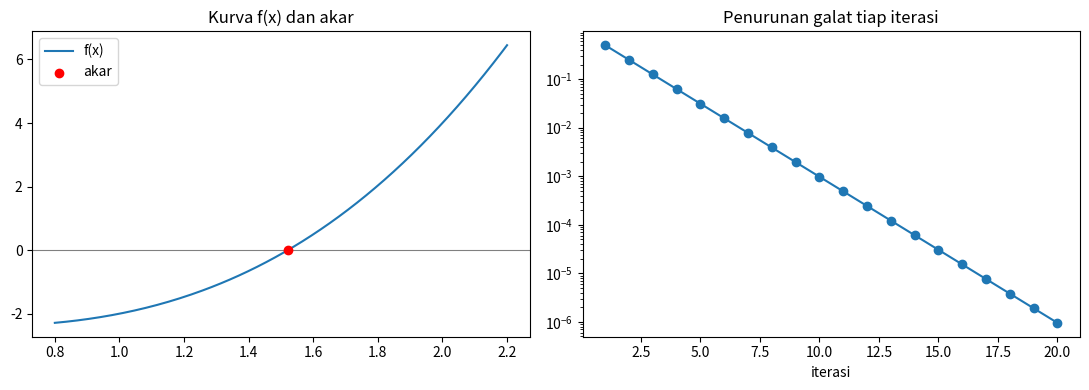

Python code for this plot:
import numpy as np  # operasi numerik
import pandas as pd  # membuat tabel iterasi
import matplotlib.pyplot as plt  # menggambar grafik

def f(x):  # fungsi yang akan dicari akarnya
    return x**3 - x - 2  # f(x) = x^3 - x - 2

a, b = 1.0, 2.0  # batas kiri dan kanan selang awal
print("f(a) =", f(a))  # nilai fungsi di batas kiri (negatif)
print("f(b) =", f(b))  # nilai fungsi di batas kanan (positif)
print("Ada akar di [a,b]?", f(a) * f(b) < 0)  # True berarti tanda berbeda sehingga akar terjamin ada

def bisection(f, a, b, tol=1e-6, maks_iter=100):  # input: fungsi, selang, toleransi, batas iterasi
    fa = f(a)  # nilai fungsi di a, disimpan agar tidak dihitung ulang
    if fa * f(b) > 0:  # jika tanda sama, metode tidak bisa dipakai
        raise ValueError("f(a) dan f(b) harus berbeda tanda")  # hentikan dengan pesan
    riwayat = []  # list untuk mencatat tiap iterasi
    for i in range(1, maks_iter + 1):  # ulangi sampai maksimum iterasi
        c = (a + b) / 2  # titik tengah selang
        fc = f(c)  # nilai fungsi di titik tengah
        galat = (b - a) / 2  # perkiraan galat = setengah lebar selang
        riwayat.append([i, a, b, c, fc, galat])  # catat baris tabel iterasi
        if fc == 0 or galat < tol:  # akar tepat ditemukan atau galat sudah cukup kecil
            break  # keluar dari perulangan
        if fa * fc < 0:  # akar berada di setengah kiri [a, c]
            b = c  # geser batas kanan ke c
        else:  # akar berada di setengah kanan [c, b]
            a = c  # geser batas kiri ke c
            fa = fc  # perbarui f(a) mengikuti a baru
    tabel = pd.DataFrame(riwayat, columns=["iterasi", "a", "b", "c", "f(c)", "galat"])  # ubah catatan jadi tabel
    return c, tabel  # kembalikan akar hampiran dan tabelnya

akar, tabel = bisection(f, 1.0, 2.0, tol=1e-6)  # jalankan dengan toleransi 0,000001
pd.set_option("display.float_format", lambda v: f"{v:.7f}")  # tampilkan 7 desimal
print(tabel.to_string(index=False))  # cetak tabel tanpa nomor indeks pandas
print()  # baris kosong
print(f"Akar hampiran : {akar:.7f}")  # hasil akhir
print(f"f(akar)       : {f(akar):.2e}")  # nilai fungsi di akar, mendekati nol
print(f"Jumlah iterasi: {len(tabel)}")  # banyaknya iterasi yang dipakai

n_teori = int(np.ceil(np.log2((2.0 - 1.0) / 1e-6)))  # batas iterasi dari rumus galat bisection
print("Iterasi teoritis :", n_teori)  # bandingkan dengan jumlah iterasi di tabel
akar_np = [r.real for r in np.roots([1, 0, -1, -2]) if abs(r.imag) < 1e-9][0]  # akar real dari x^3 - x - 2 = 0
print("Akar NumPy       :", round(akar_np, 7))  # pembanding
print("Selisih          :", abs(akar - akar_np))  # harus lebih kecil dari toleransi

xs = np.linspace(0.8, 2.2, 200)  # titik-titik x untuk menggambar kurva
fig, ax = plt.subplots(1, 2, figsize=(11, 4))  # dua panel berdampingan
ax[0].plot(xs, f(xs), label="f(x)")  # kurva fungsi
ax[0].axhline(0, color="gray", linewidth=0.8)  # garis sumbu x
ax[0].scatter([akar], [0], color="red", zorder=3, label="akar")  # titik akar
ax[0].set_title("Kurva f(x) dan akar")  # judul panel kiri
ax[0].legend()  # tampilkan legenda
ax[1].semilogy(tabel["iterasi"], tabel["galat"], marker="o")  # galat vs iterasi, sumbu y logaritmik
ax[1].set_title("Penurunan galat tiap iterasi")  # judul panel kanan
ax[1].set_xlabel("iterasi")  # label sumbu x
plt.tight_layout()  # rapikan jarak
plt.show()  # tampilkan grafik
